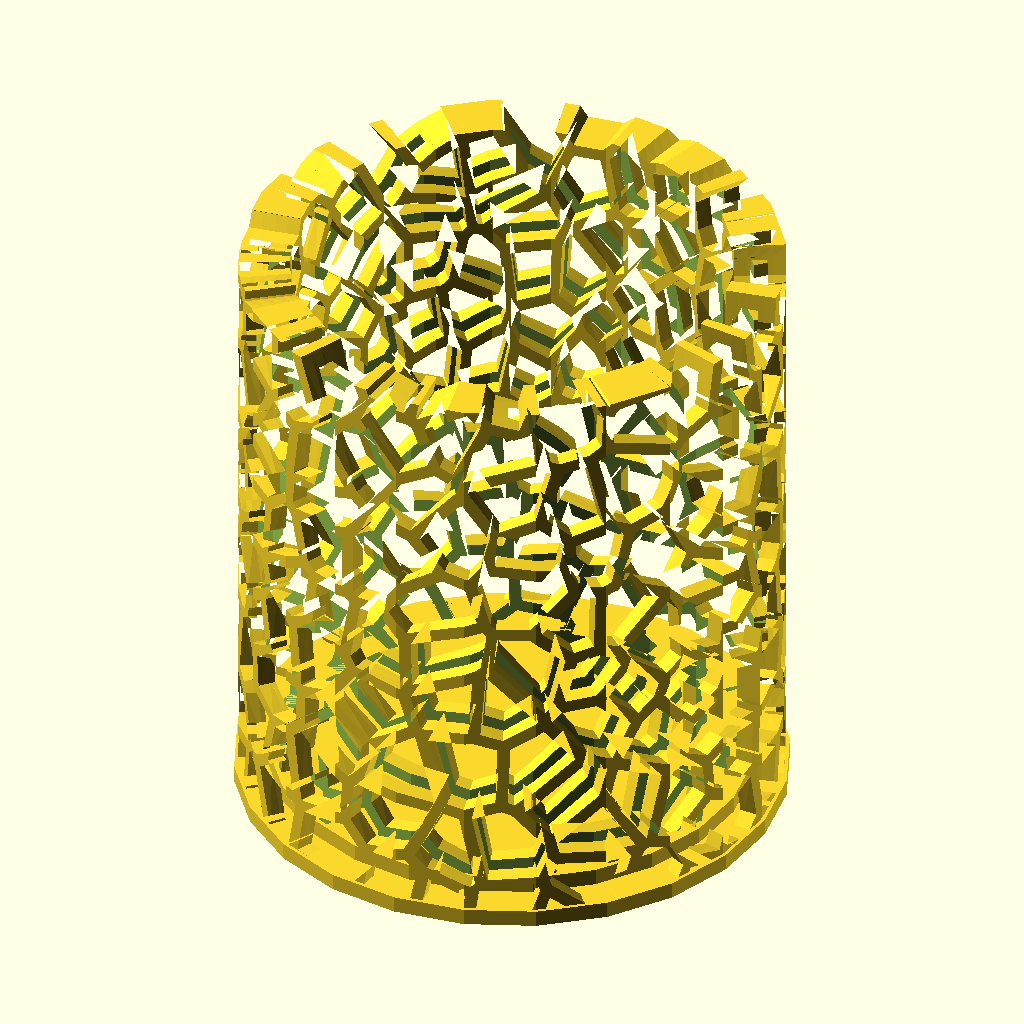
Cell 1: the model at its default parameters.
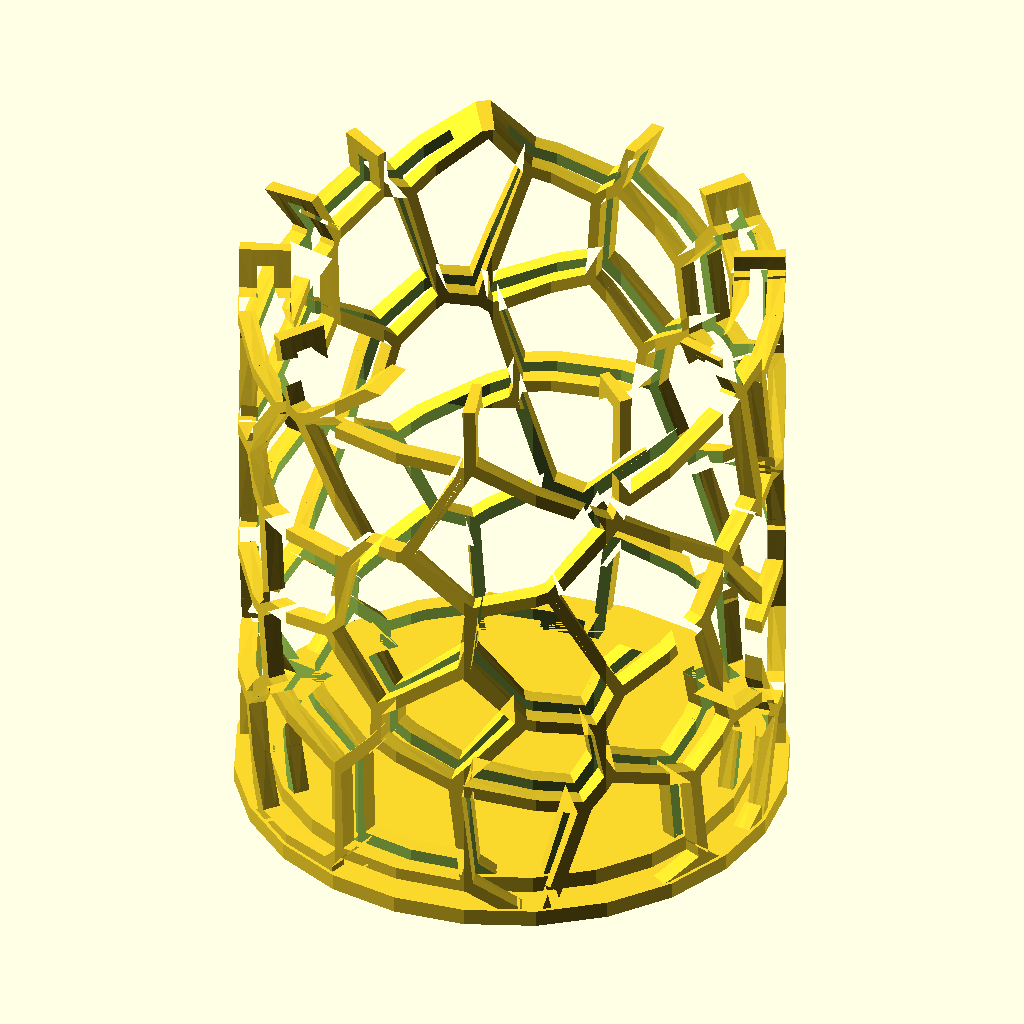
Cell 2 — grid_w set to 16, the other parameters unchanged.
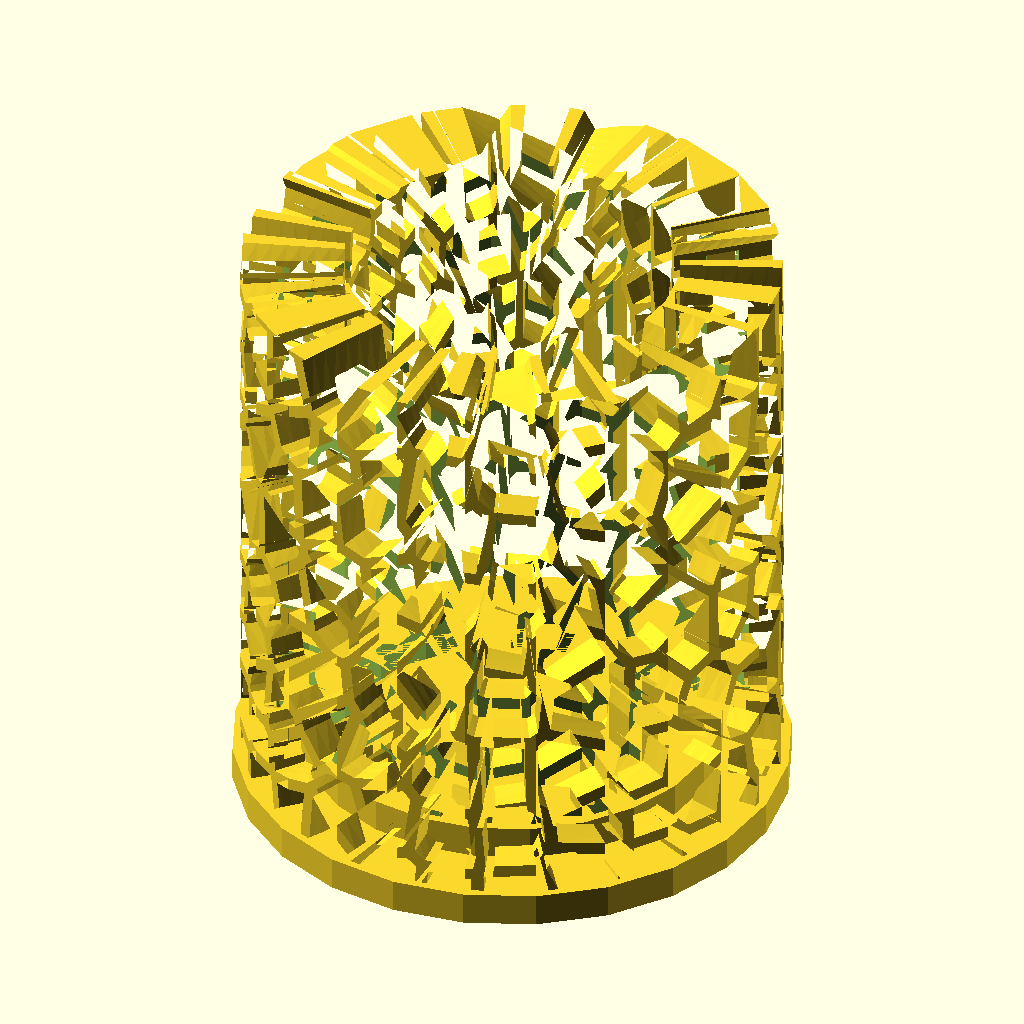
Cell 3: thickness = 4 (everything else at default).
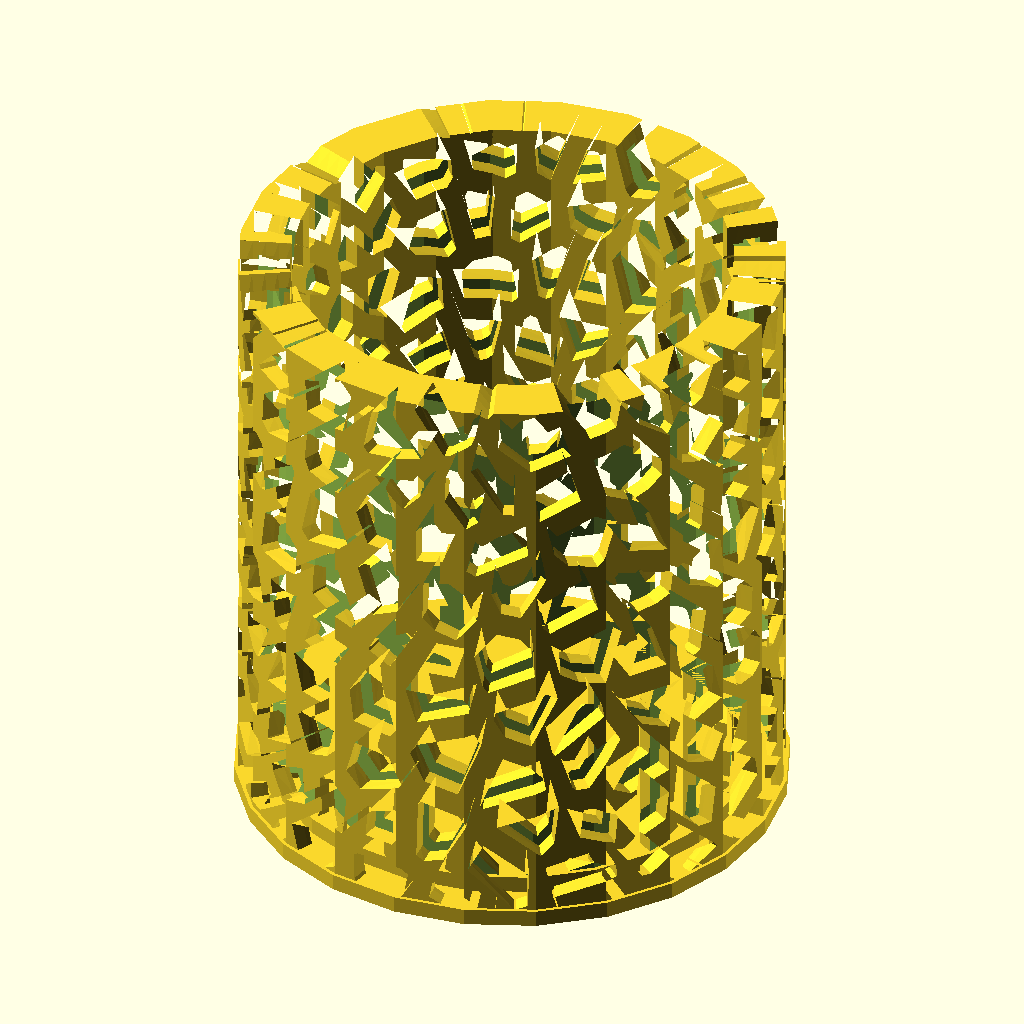
Cell 4: spacing = 3 (everything else at default).
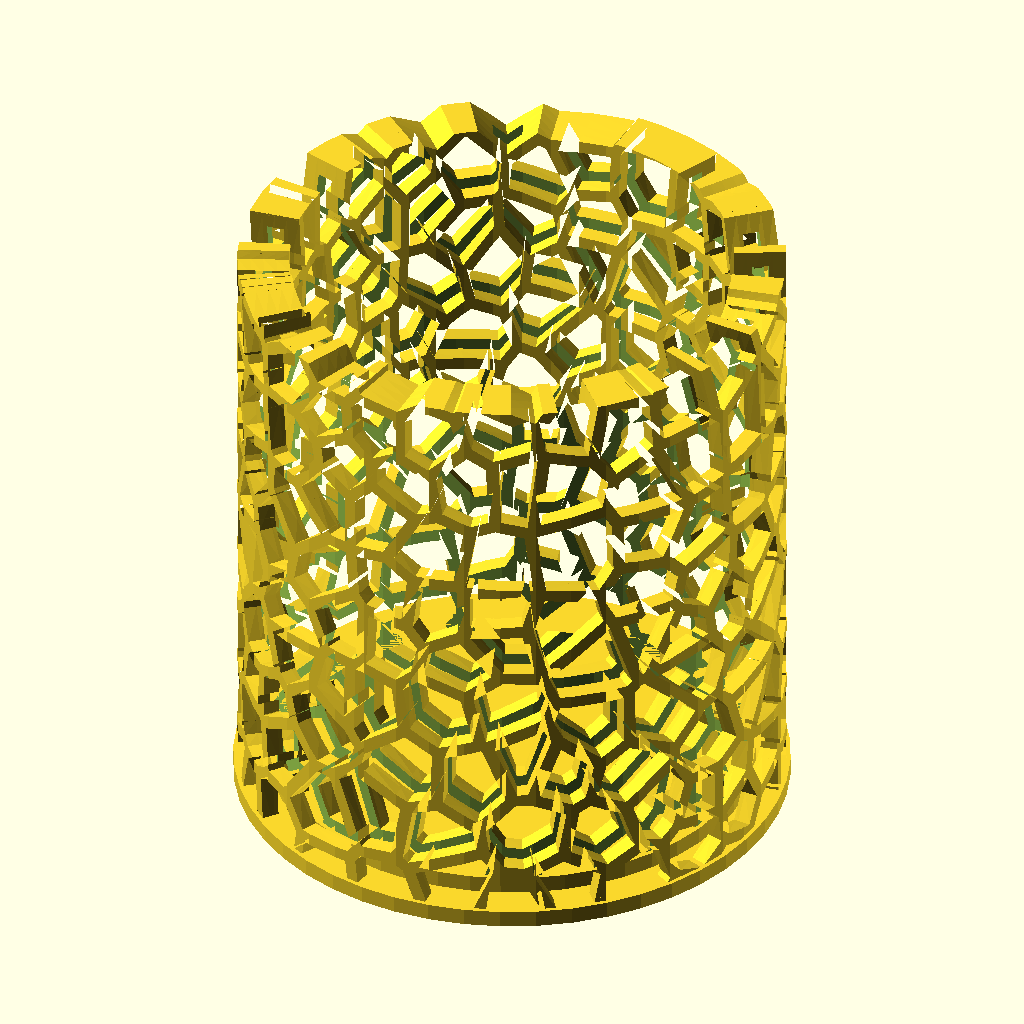
Cell 5: the same model with frags = 48.
The same orthographic view direction (rotation 55°, 0°, 25°; colour scheme Cornfield) for every cell, with the view re-fitted per cell, so scale and position can differ between cells.
OpenSCAD source file examples/voronoi/voronoi_holder.scad:
use <bend_extrude.scad>
use <arc.scad>
use <voronoi/vrn2_cells_space.scad>

size = [200, 72];
grid_w = 8;        // grid_w must divide size equally.
thickness = 2;
spacing = 1.5;
frags = 24;

module voronoi_holder() {
    half_spacing = spacing / 2;
    cells = vrn2_cells_space(
        size = size,
        grid_w = grid_w
    );

    r = size[0] / (2 * PI) - thickness * 1.5;
          
    difference() {
        bend_extrude(size = size, thickness = thickness * 3, angle = 360, frags = frags) 
        difference() {
            square(size);
            for(cell = cells) {
                offset(-half_spacing)
                    polygon(cell[1]);
            }
        }
        linear_extrude(size[1] - thickness)
           arc(radius = r, angle = 360, width = thickness, $fn = frags);
    }

    linear_extrude(thickness)
        circle(r + thickness * 1.75, $fn = frags);

    linear_extrude(thickness * 2)
        circle(r - 0.25 * thickness, $fn = frags);        
}

voronoi_holder();
Parameter table extracted from the source (name, type, default, range or options):
size: vector, default [200, 72]
grid_w: number, default 8
thickness: number, default 2
spacing: number, default 1.5
frags: number, default 24
